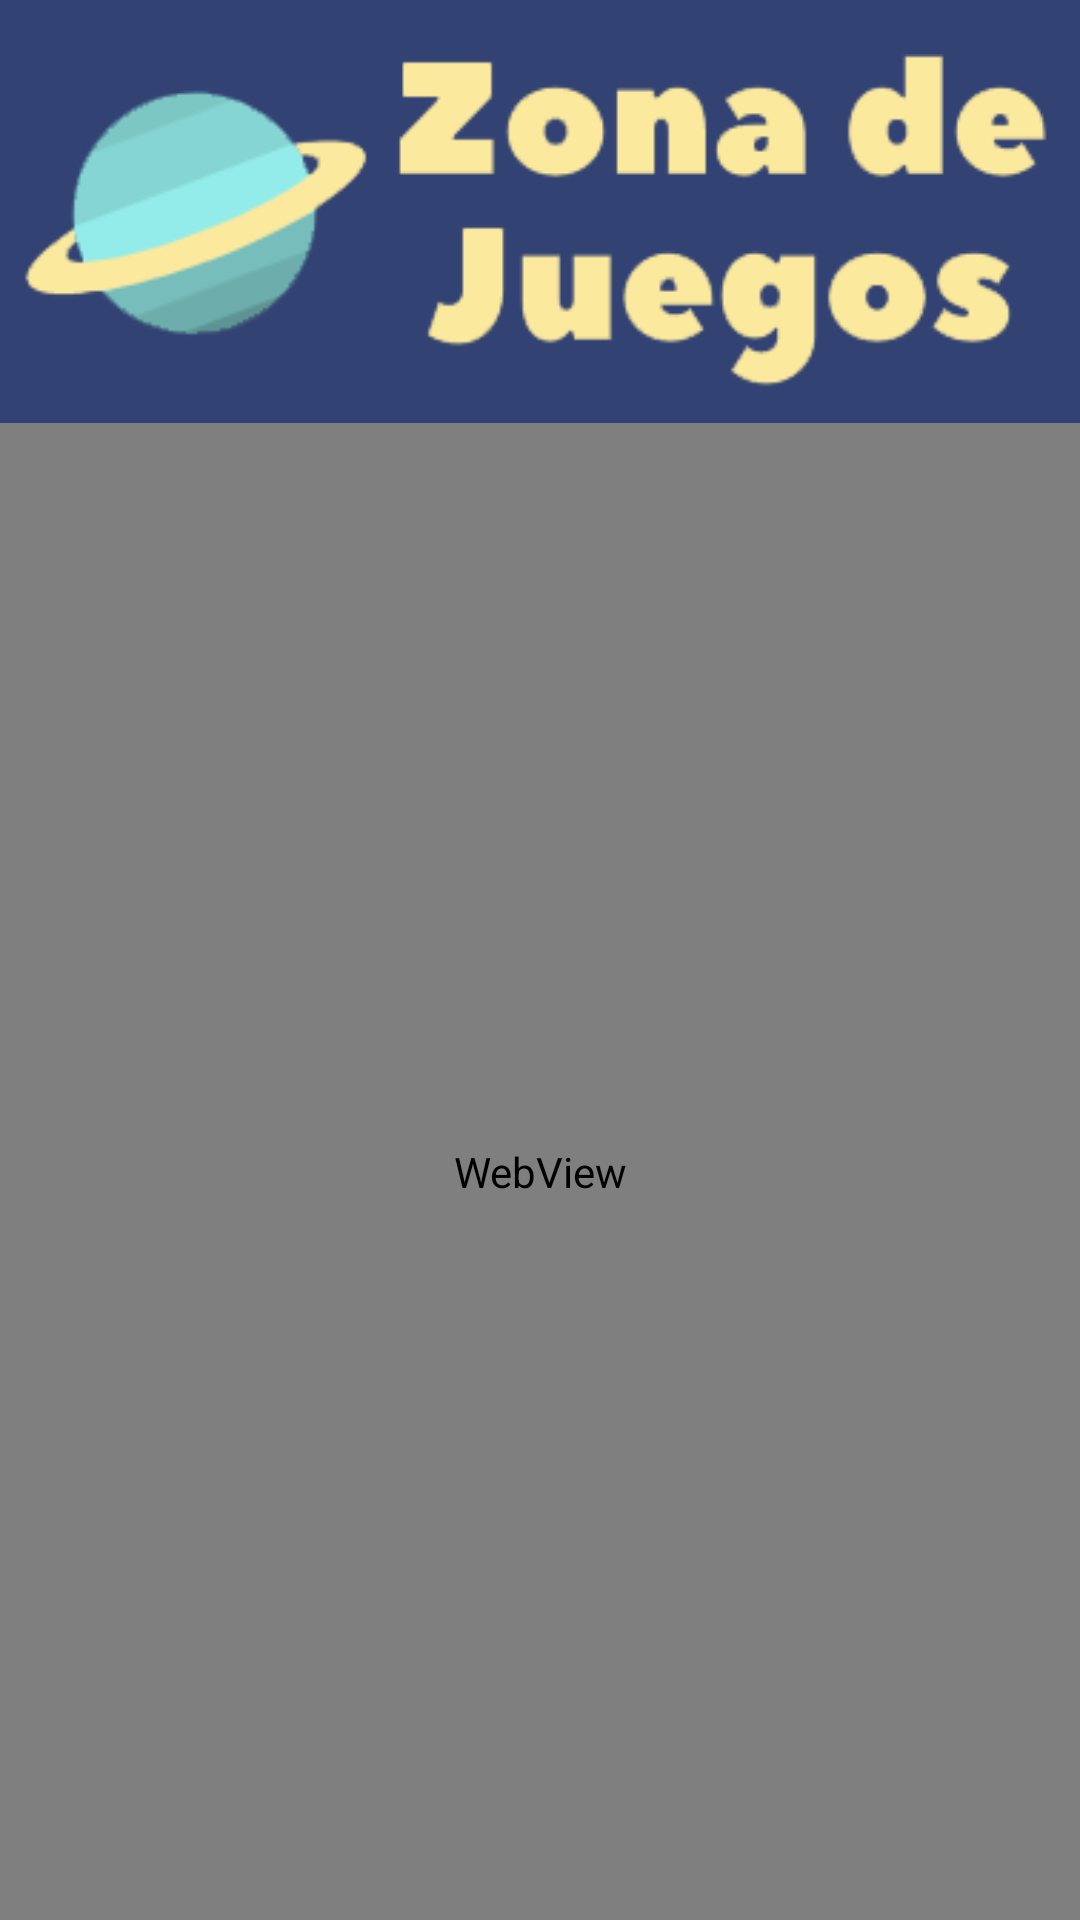

Here is an Android app screen rendered from its layout file. Give the layout XML and the strings, colors and styles it references.
<!-- AndroidManifest.xml: application theme AppTheme -->
<!-- res/layout/activity_tips_web_view.xml -->
<?xml version="1.0" encoding="utf-8"?>
<RelativeLayout xmlns:android="http://schemas.android.com/apk/res/android"
    xmlns:app="http://schemas.android.com/apk/res-auto"
    xmlns:tools="http://schemas.android.com/tools"
    android:layout_width="match_parent"
    android:layout_height="match_parent"
    tools:context=".TipsWebViewActivity"
    android:background="#324373">

    <ImageView
        android:id="@+id/imageView"
        android:layout_width="wrap_content"
        android:layout_height="wrap_content"
        android:layout_marginTop="15dp"
        android:src="@drawable/logo_cinta"
        app:layout_constraintEnd_toEndOf="parent"
        app:layout_constraintHorizontal_bias="0.484"
        app:layout_constraintStart_toStartOf="parent"
        app:layout_constraintTop_toTopOf="parent" />


    <WebView
        android:id="@+id/webView"
        android:layout_width="match_parent"
        android:layout_height="585dp"
        android:layout_below="@+id/imageView"
        android:layout_centerHorizontal="true"
        android:layout_gravity="center"
        android:layout_marginTop="1dp">

    </WebView>

</RelativeLayout>
<!-- resources referenced by this layout -->
<resources>
  <!-- drawable logo_cinta: png bitmap (drawable-v24, 15067 bytes) -->
  <style name="AppTheme" parent="Theme.AppCompat.Light.DarkActionBar">
          <item name="colorPrimary">#324373</item>
          <item name="colorPrimaryDark">#324373</item>
          <item name="colorAccent">@color/colorAccent</item>
          <item name="android:textColor">@color/colorText</item>
          <item name="android:textColorHint">@color/colorText</item>
          <item name="colorControlNormal">@color/colorText</item>
          <item name="colorControlActivated">@color/colorText</item>
      </style>
  <color name="colorAccent">#D81B60</color>
  <color name="colorText">#FFFFFF</color>
</resources>
